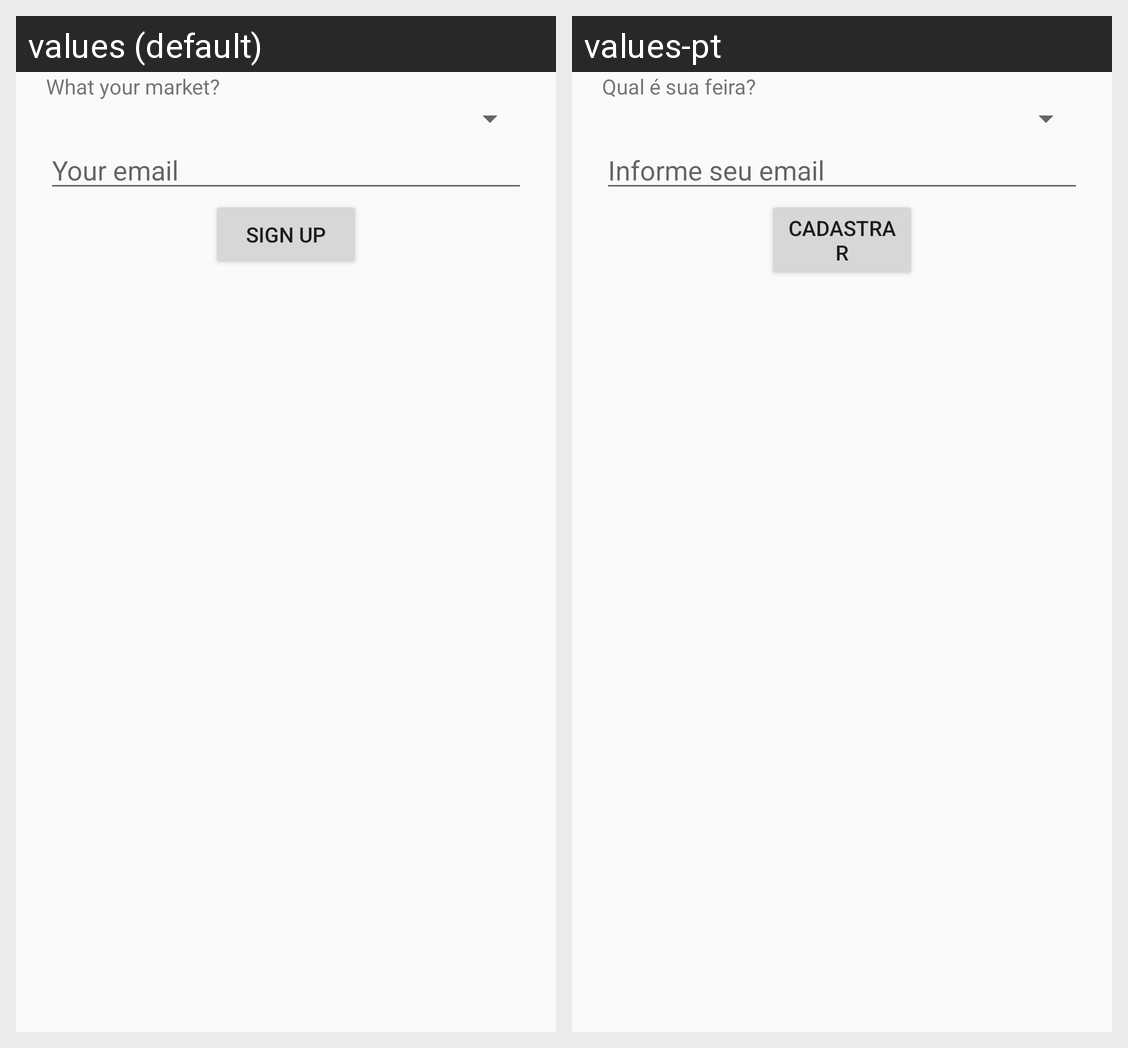

The Android screen above is rendered under two locales of the same app. Produce the string resources it draws, with the default and per-locale values.
Android screen res/layout/activity_new_user.xml rendered under 2 locales, left to right: values (default), values-pt. Device: Nexus 5 (rendered at 1080×1920; each locale shown at half size, 540×960, under a caption strip naming it); theme AppTheme.
Strings drawn on this screen, with the default value and each locale's value (text and hints the layout hard-codes, and strings that could not be matched under every locale, appear in the picture but are not listed):

question_market
  values: What your market?
  values-pt: Qual é sua feira?

et_new_email
  values: Your email
  values-pt: Informe seu email

bt_new_user
  values: Sign up
  values-pt: Cadastrar
